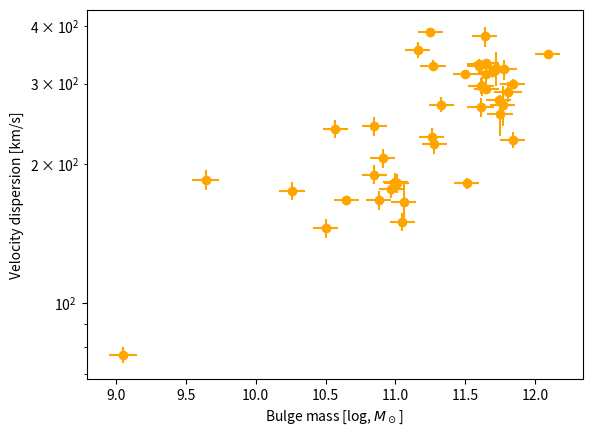
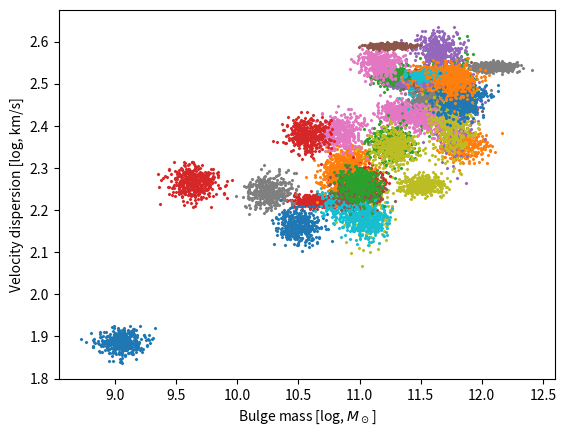

Here is the Python script that generated these plots, in order: (Note: this script raises an exception after producing the figures.)
import numpy as np
# Black hole data from Kormendy & Ho (2014) https://arxiv.org/abs/1304.7762 https://arxiv.org/abs/1308.6483
# Bulge mass and error (log Msun)
mB = np.array([9.05, 11.84, 11.27, 10.65, 11.5, 11.74, 11.33, 10.26, 11.06, 11.61, 10.5, 10.91, 11.26, 11.01, 11.77, 11.65, 10.85, 11.62, 11.51, 10.88, 11.84, 10.85, 11.72, 9.64, 11.64, 10.97, 11.16, 12.09, 11.28, 11.05, 11.65, 11.6, 11.0, 10.57, 11.69, 11.25, 11.61, 11.65, 11.75, 11.6, 11.81, 11.78])
mBerr = np.array([0.1, 0.09, 0.09, 0.09, 0.09, 0.09, 0.09, 0.09, 0.09, 0.09, 0.09, 0.09, 0.09, 0.09, 0.09, 0.09, 0.09, 0.09, 0.09, 0.09, 0.09, 0.09, 0.09, 0.1, 0.09, 0.09, 0.09, 0.09, 0.09, 0.09, 0.09, 0.09, 0.09, 0.09, 0.09, 0.09, 0.1, 0.09, 0.09, 0.09, 0.1, 0.09])
# Black hole mass, errors, and magnitude
mBH = np.log10([2.45e+06, 1.69e+08, 1.47e+09, 5.90e+08, 8.81e+08, 4.65e+09, 3.87e+09,
 1.45e+07, 1.08e+07, 3.72e+09, 1.78e+08, 4.16e+08, 1.37e+08, 4.65e+08,
 9.09e+09, 5.29e+08, 9.78e+08, 9.25e+08, 1.30e+07, 6.96e+07, 2.54e+09,
 9.00e+07, 6.15e+09, 6.00e+08, 4.72e+09, 2.02e+08, 1.71e+09, 2.08e+10,
 8.55e+08, 5.69e+07, 4.75e+09, 3.69e+09, 2.73e+08, 4.87e+08, 3.74e+09,
 2.10e+09, 3.96e+08, 2.30e+09, 1.34e+09, 2.48e+09, 3.74e+09, 1.30e+09])
mBHlo = np.log10([1.43e+06, 1.39e+08, 1.27e+09, 5.39e+08, 4.35e+08, 4.24e+09, 3.16e+09,
 0.10e+07, 1.03e+07, 3.21e+09, 8.50e+07, 3.12e+08, 9.00e+07, 3.66e+08,
 6.28e+09, 4.21e+08, 6.70e+08, 8.38e+08, 0.10e+07, 5.62e+07, 2.44e+09,
 4.50e+07, 5.78e+09, 4.00e+08, 3.67e+09, 1.52e+08, 1.52e+09, 4.90e+09,
 4.07e+08, 4.65e+07, 2.81e+09, 2.65e+09, 1.94e+08, 3.34e+08, 2.59e+09,
 2.00e+09, 2.40e+08, 2.19e+09, 9.30e+08, 2.29e+09, 3.22e+09, 1.11e+09])
mBHhi = np.log10([3.460e+06, 1.970e+08, 1.680e+09, 6.510e+08, 1.781e+09, 5.380e+09,
 4.480e+09, 2.910e+07, 1.120e+07, 3.830e+09, 2.720e+08, 5.200e+08,
 1.820e+08, 5.640e+08, 1.143e+10, 6.360e+08, 1.286e+09, 1.023e+09,
 2.240e+08, 8.290e+07, 3.120e+09, 1.350e+08, 6.530e+09, 9.000e+08,
 5.760e+09, 2.530e+08, 1.810e+09, 3.660e+10, 1.293e+09, 6.730e+07,
 5.630e+09, 3.790e+09, 3.410e+08, 6.400e+08, 5.500e+09, 2.730e+09,
 6.720e+08, 3.450e+09, 1.850e+09, 2.960e+09, 4.160e+09, 1.500e+09])

# Velocity dispersion and error (km/s)
sigma = np.array([77.0, 226.0, 328.0, 167.0, 315.0, 276.0, 270.0, 175.0, 166.0, 297.0, 145.0, 206.0, 229.0, 182.0, 270.0, 315.0, 242.0, 296.0, 182.0, 167.0, 300.0, 190.0, 324.0, 185.0, 380.0, 177.0, 355.0, 347.0, 222.0, 150.0, 333.0, 328.0, 183.0, 239.0, 318.0, 389.0, 266.0, 292.0, 257.0, 331.0, 288.0, 322.0])
sigmaerr = np.array([3.0, 9.0, 9.0, 3.0, 3.0, 2.0, 10.0, 8.0, 16.0, 12.0, 7.0, 10.0, 11.0, 9.0, 27.0, 15.0, 12.0, 14.0, 5.0, 8.0, 7.0, 9.0, 28.0, 9.0, 19.0, 8.0, 14.0, 5.0, 11.0, 7.0, 2.0, 11.0, 9.0, 11.0, 2.0, 3.0, 13.0, 5.0, 26.0, 5.0, 14.0, 16.0])

n_data = len(mBerr)

%matplotlib inline
import matplotlib.pyplot as plt
plt.figure()
xlabel = r'Bulge mass [log, $M_\odot$]'
ylabel = r'Velocity dispersion [km/s]'
plt.xlabel(xlabel)
plt.ylabel(ylabel)
plt.errorbar(x=mB, xerr=mBerr, y=sigma, yerr=sigmaerr, 
             marker='o', ls=' ', color='orange')
plt.yscale('log')

samples = []

plt.figure()
for i in range(n_data):
    # draw normal random points
    
    # scale according to error bars and values
    samples_mBi = np.random.normal(mB[i], mBerr[i], size=400)
    
    # same for sigma
    samples_sigmai = np.random.normal(sigma[i], sigmaerr[i], size=400)
    
    # we will work in log-sigma:
    samples_logsigmai = np.log10(samples_sigmai)
    
    samples.append([samples_mBi, samples_logsigmai])
    
    # for each galaxy, plot alittle cloud with its own colors
    plt.scatter(samples_mBi, samples_logsigmai, s=2, marker='x')

samples = np.array(samples)
xlabel = r'Bulge mass [log, $M_\odot$]'
ylabel = r'Velocity dispersion [log, km/s]'
plt.xlabel(xlabel)
plt.ylabel(ylabel)


samples.shape

parameters = ['slope', 'offset', 'scatter']

def prior_transform(cube):
    # the argument, cube, consists of values from 0 to 1
    # we have to convert them to physical scales
    
    params = cube.copy()
    # let slope go from -3 to +3
    lo = -3
    hi = +3
    params[0] = cube[0] * (hi - lo) + lo
    # let offset go from 10 to 1000 km/s -- use log
    lo = np.log10(10)
    hi = np.log10(1000)
    params[1] = cube[1] * (hi - lo) + lo
    # let scatter go from 0.001 to 10
    lo = np.log10(0.001)
    hi = np.log10(10)
    params[2] = 10**(cube[2] * (hi - lo) + lo)
    return params


import scipy.stats

def log_likelihood(params):
    # unpack the current parameters:
    slope, offset, scatter = params

    # compute for each x point, where it should lie in y
    y_expected = (samples[:,0] - 10) * slope + offset
    # compute the probability of each sample
    probs_samples = scipy.stats.norm(y_expected, scatter).pdf(samples[:,1])
    # average over each galaxy, because we assume one of the points is the correct one (logical OR)
    probs_objects = probs_samples.mean(axis=1)
    assert len(probs_objects) == n_data
    # multiply over the galaxies, because we assume our model holds true for all objects (logical AND)
    # for numerical stability, we work in log and avoid zeros
    loglike = np.log(probs_objects + 1e-100).sum()
    return loglike


import ultranest

sampler = ultranest.ReactiveNestedSampler(parameters, log_likelihood, prior_transform)

result = sampler.run(min_num_live_points=50, min_ess=100) # you can increase these numbers later

from ultranest.plot import cornerplot
cornerplot(sampler.results)

plt.figure()
plt.xlabel(xlabel)
plt.ylabel(ylabel)
plt.errorbar(x=mB, xerr=mBerr, y=sigma, yerr=sigmaerr, 
             marker='o', ls=' ', color='orange')

from ultranest.plot import PredictionBand
x = np.linspace(9, 12.5, 400)
band = PredictionBand(x)
band_lo = PredictionBand(x)
band_hi = PredictionBand(x)

for params in sampler.results['samples'][:40]:
    slope, offset, scatter = params
    y = (x - 10) * slope + offset
    band.add(10**y)
    
    # indicate intrinsic scatter
    band_hi.add(10**(y + scatter))
    band_lo.add(10**(y - scatter))

band.shade(color='k', alpha=0.1)
band.line(color='k')
band_lo.line(color='r', ls='--')
band_hi.line(color='r', ls='--')

plt.yscale('log');


scatter_samples = result['weighted_samples']['points'][:,2]
weights = result['weighted_samples']['weights']

plt.figure(figsize=(8, 2.5))

bins=np.linspace(0.01, 0.2, 100)
plt.hist(scatter_samples, weights=weights, bins=bins, density=True, histtype='step')

plt.xlabel('sigma')
plt.ylabel("Posterior probability")


result['weighted_samples']['bootstrapped_weights'].shape

from fastkde import fastKDE

plt.figure()
bins=np.linspace(0.01, 0.2, 64+1)
scatter_samples = result['samples'][:,2]

pdf = fastKDE.pdf_at_points(scatter_samples, list_of_points=bins)
plt.plot(bins, pdf, color='k')

from ultranest.plot import PredictionBand
from ultranest.integrator import resample_equal
band = PredictionBand(bins)

for weights in result['weighted_samples']['bootstrapped_weights'].transpose():
    scatter_samples = resample_equal(result['weighted_samples']['points'][:,2], weights)
    pdf = fastKDE.pdf_at_points(scatter_samples, list_of_points=bins)
    band.add(pdf)

band.line(ls='--', color='r', alpha=0.5)
band.shade(0.49, color='r', alpha=0.1)


plt.xlabel(r'$\sigma$')
plt.ylabel(r"Posterior probability")
#plt.yscale('log')
plt.ylim(1e-3, 50);


parameters0 = ['offset', 'scatter']

def prior_transform0(cube):
    params = cube.copy()
    # let offset go from 10 to 1000 km/s -- use log
    lo = np.log10(10)
    hi = np.log10(1000)
    params[0] = cube[0] * (hi - lo) + lo
    # let scatter go from 0.001 to 10
    lo = np.log10(0.001)
    hi = np.log10(10)
    params[1] = 10**(cube[1] * (hi - lo) + lo)
    return params


def log_likelihood0(params):
    # unpack the current parameters:
    offset, scatter = params

    # compute for each x point, where it should lie in y
    y_expected = offset
    # compute the probability of each sample
    probs_samples = scipy.stats.norm(y_expected, scatter).pdf(samples[:,1])
    # average over each galaxy, because we assume one of the points is the correct one (logical OR)
    probs_objects = probs_samples.mean(axis=1)
    assert len(probs_objects) == n_data
    # multiply over the galaxies, because we assume our model holds true for all objects (logical AND)
    # for numerical stability, we work in log and avoid zeros
    loglike = np.log(probs_objects + 1e-100).sum()
    return loglike


sampler0 = ultranest.ReactiveNestedSampler(parameters0, log_likelihood0, prior_transform0)
result0 = sampler0.run()

Lmax0 = result0['weighted_samples']['logl'].max()
AIC0 = -2 * Lmax0 + len(parameters0)

Lmax1 = result['weighted_samples']['logl'].max()
AIC1 = -2 * Lmax1 + len(parameters)

print("AIC of constant model: %d" % AIC0)
print("AIC of line model    : %d" % AIC1)


samples_orig = samples.copy()

from scipy.special import logsumexp

Kpredicts = []

for lo, hi in [(9, 9.5), (9.5, 10), (10, 10.5), (10.5, 11), (11, 11.5), (11.5, 12.2)]:
#for lo, hi in [(9, 10), (10, 11), (11, 12.2)]:
    # leave out samples within that interval
    excluded = np.logical_and(mB >= lo, mB < hi)
    # all the others are allowed
    included = ~excluded
    # set samples (used inside likelihood functions)
    samples = samples_orig[included]
    n_data = len(samples)
    
    # analyse with line model
    sampler1 = ultranest.ReactiveNestedSampler(parameters, log_likelihood, prior_transform)
    result1 = sampler1.run()
    
    # analyse with constant model
    sampler0 = ultranest.ReactiveNestedSampler(parameters0, log_likelihood0, prior_transform0)
    result0 = sampler0.run()
    
    # now set the samples to the withheld data
    samples = samples_orig[excluded]
    n_data = len(samples)
    # get the log of the mean likelihood from each model
    Zpredict0 = logsumexp([log_likelihood0(sample) for sample in result0['samples']])
    Zpredict1 = logsumexp([log_likelihood(sample) for sample in result1['samples']])
    
    Kpredicts.append(Zpredict1 - Zpredict0)



Kpredicts

np.mean(Kpredicts)

plt.figure()
plt.xlabel(r'Black Hole mass [log, $M_\odot$]')
plt.ylabel(r'Bulge mass [log, $M_\odot$]')
plt.errorbar(y=mB, yerr=mBerr, x=mBH, xerr=[mBHhi-mBH, mBH-mBHlo], 
             marker='o', ls=' ', color='orange');
